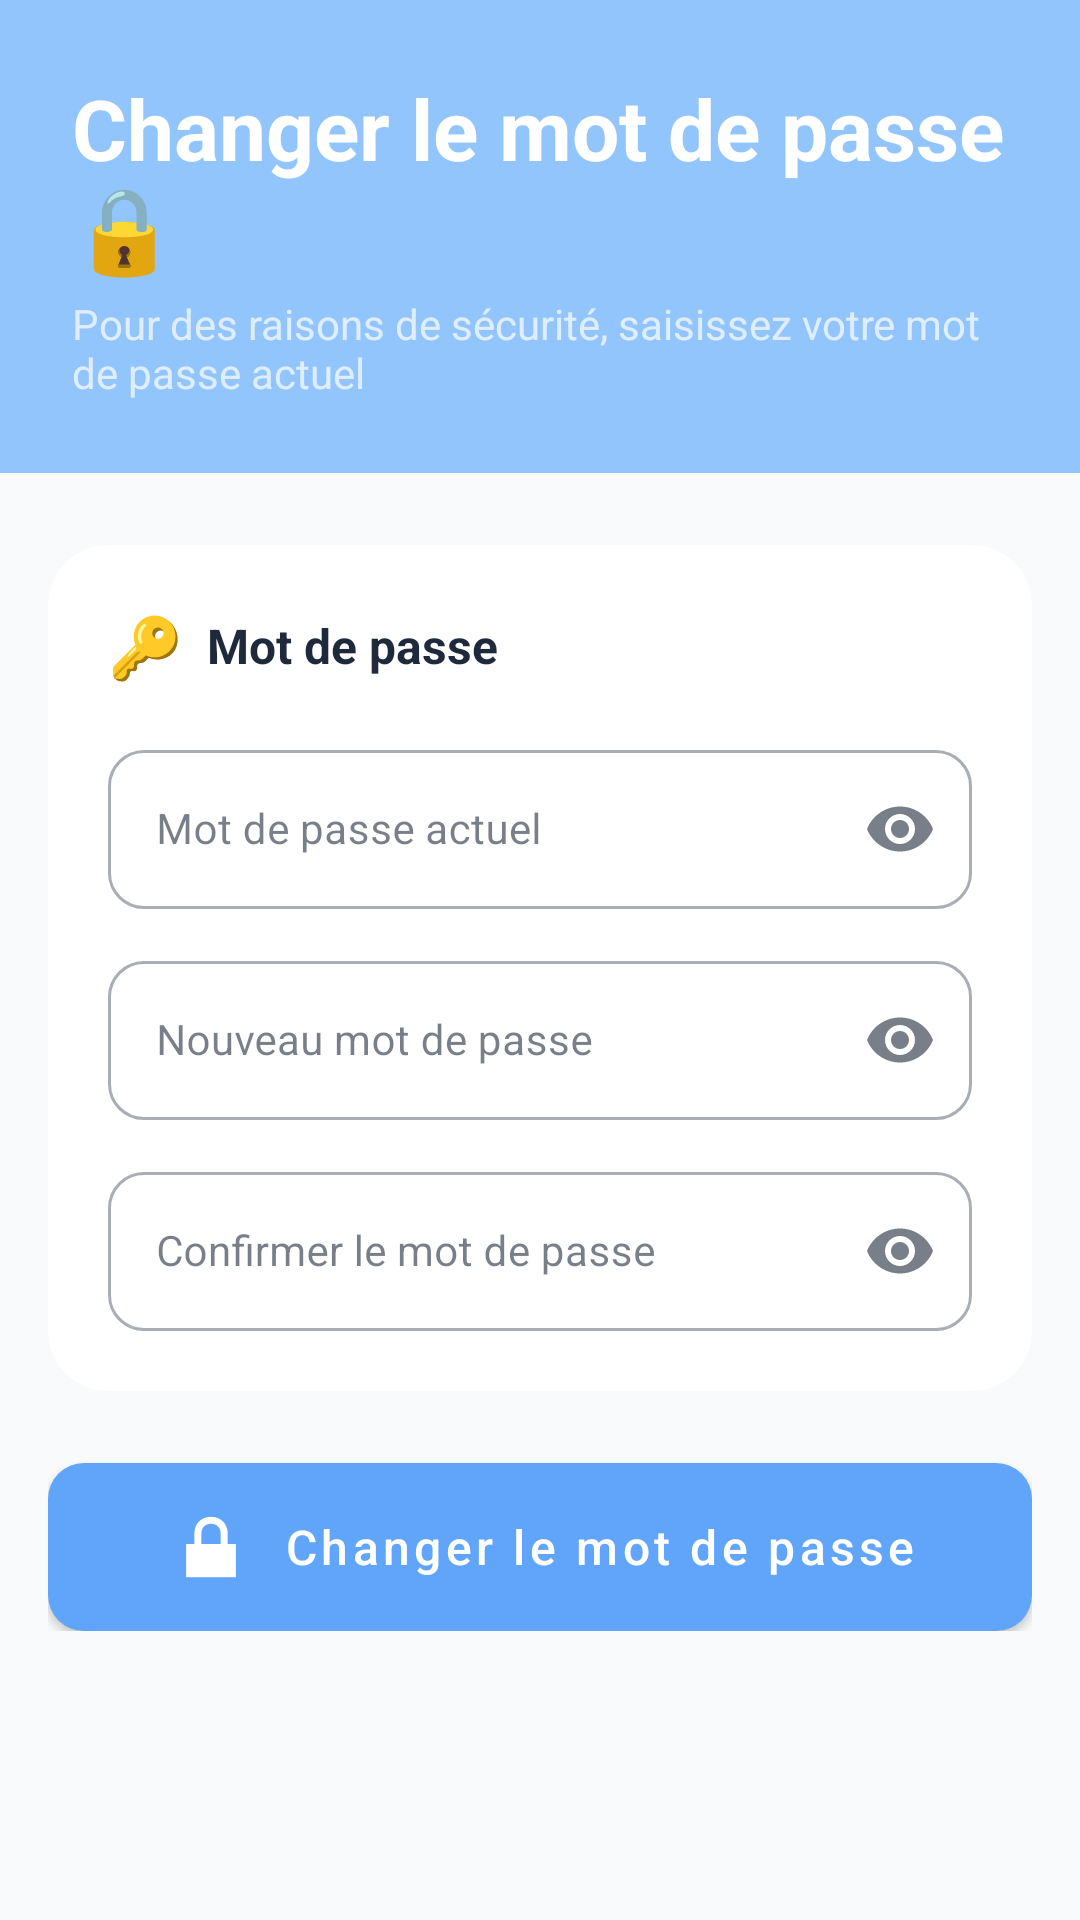

The Android layout XML behind this screen, and the referenced resources:
<!-- AndroidManifest.xml: application theme Theme.Petsitternow_app -->
<!-- res/layout/fragment_change_password.xml -->
<?xml version="1.0" encoding="utf-8"?>
<androidx.core.widget.NestedScrollView xmlns:android="http://schemas.android.com/apk/res/android"
    xmlns:app="http://schemas.android.com/apk/res-auto"
    xmlns:tools="http://schemas.android.com/tools"
    android:layout_width="match_parent"
    android:layout_height="match_parent"
    android:background="@color/background_light"
    android:fillViewport="true"
    tools:context=".view.fragment.ChangePasswordFragment">

    <LinearLayout
        android:layout_width="match_parent"
        android:layout_height="wrap_content"
        android:orientation="vertical"
        android:paddingBottom="100dp">

        
        <LinearLayout
            android:layout_width="match_parent"
            android:layout_height="wrap_content"
            android:background="@drawable/bg_gradient_primary"
            android:orientation="vertical"
            android:padding="24dp">

            <TextView
                android:layout_width="wrap_content"
                android:layout_height="wrap_content"
                android:text="Changer le mot de passe 🔒"
                android:textSize="28sp"
                android:textStyle="bold"
                android:textColor="@color/white" />

            <TextView
                android:layout_width="wrap_content"
                android:layout_height="wrap_content"
                android:text="Pour des raisons de sécurité, saisissez votre mot de passe actuel"
                android:textSize="14sp"
                android:textColor="#B3FFFFFF"
                android:layout_marginTop="4dp" />

        </LinearLayout>

        <LinearLayout
            android:layout_width="match_parent"
            android:layout_height="wrap_content"
            android:orientation="vertical"
            android:padding="16dp">

            
            <ProgressBar
                android:id="@+id/progressBar"
                android:layout_width="wrap_content"
                android:layout_height="wrap_content"
                android:layout_gravity="center"
                android:layout_marginTop="16dp"
                android:indeterminateTint="@color/primary"
                android:visibility="gone" />

            
            <TextView
                android:id="@+id/tvError"
                android:layout_width="match_parent"
                android:layout_height="wrap_content"
                android:background="@drawable/bg_error_message"
                android:padding="12dp"
                android:textColor="#EF4444"
                android:textSize="13sp"
                android:visibility="gone" />

            
            <androidx.cardview.widget.CardView
                android:layout_width="match_parent"
                android:layout_height="wrap_content"
                android:layout_marginTop="8dp"
                app:cardCornerRadius="20dp"
                app:cardElevation="0dp"
                app:cardBackgroundColor="@color/white">

                <LinearLayout
                    android:layout_width="match_parent"
                    android:layout_height="wrap_content"
                    android:orientation="vertical"
                    android:padding="20dp">

                    <LinearLayout
                        android:layout_width="match_parent"
                        android:layout_height="wrap_content"
                        android:orientation="horizontal"
                        android:gravity="center_vertical"
                        android:layout_marginBottom="16dp">

                        <TextView
                            android:layout_width="wrap_content"
                            android:layout_height="wrap_content"
                            android:text="🔑"
                            android:textSize="20sp" />

                        <TextView
                            android:layout_width="wrap_content"
                            android:layout_height="wrap_content"
                            android:text="Mot de passe"
                            android:textSize="16sp"
                            android:textStyle="bold"
                            android:textColor="@color/text_primary"
                            android:layout_marginStart="8dp" />

                    </LinearLayout>

                    
                    <com.google.android.material.textfield.TextInputLayout
                        android:id="@+id/tilCurrentPassword"
                        style="@style/Widget.MaterialComponents.TextInputLayout.OutlinedBox"
                        android:layout_width="match_parent"
                        android:layout_height="wrap_content"
                        android:hint="Mot de passe actuel"
                        app:endIconMode="password_toggle"
                        app:boxCornerRadiusBottomEnd="12dp"
                        app:boxCornerRadiusBottomStart="12dp"
                        app:boxCornerRadiusTopEnd="12dp"
                        app:boxCornerRadiusTopStart="12dp">

                        <com.google.android.material.textfield.TextInputEditText
                            android:id="@+id/etCurrentPassword"
                            android:layout_width="match_parent"
                            android:layout_height="wrap_content"
                            android:inputType="textPassword"
                            android:textSize="14sp" />

                    </com.google.android.material.textfield.TextInputLayout>

                    
                    <com.google.android.material.textfield.TextInputLayout
                        android:id="@+id/tilNewPassword"
                        style="@style/Widget.MaterialComponents.TextInputLayout.OutlinedBox"
                        android:layout_width="match_parent"
                        android:layout_height="wrap_content"
                        android:layout_marginTop="12dp"
                        android:hint="Nouveau mot de passe"
                        app:endIconMode="password_toggle"
                        app:boxCornerRadiusBottomEnd="12dp"
                        app:boxCornerRadiusBottomStart="12dp"
                        app:boxCornerRadiusTopEnd="12dp"
                        app:boxCornerRadiusTopStart="12dp">

                        <com.google.android.material.textfield.TextInputEditText
                            android:id="@+id/etNewPassword"
                            android:layout_width="match_parent"
                            android:layout_height="wrap_content"
                            android:inputType="textPassword"
                            android:textSize="14sp" />

                    </com.google.android.material.textfield.TextInputLayout>

                    
                    <com.google.android.material.textfield.TextInputLayout
                        android:id="@+id/tilConfirmPassword"
                        style="@style/Widget.MaterialComponents.TextInputLayout.OutlinedBox"
                        android:layout_width="match_parent"
                        android:layout_height="wrap_content"
                        android:layout_marginTop="12dp"
                        android:hint="Confirmer le mot de passe"
                        app:endIconMode="password_toggle"
                        app:boxCornerRadiusBottomEnd="12dp"
                        app:boxCornerRadiusBottomStart="12dp"
                        app:boxCornerRadiusTopEnd="12dp"
                        app:boxCornerRadiusTopStart="12dp">

                        <com.google.android.material.textfield.TextInputEditText
                            android:id="@+id/etConfirmPassword"
                            android:layout_width="match_parent"
                            android:layout_height="wrap_content"
                            android:inputType="textPassword"
                            android:textSize="14sp" />

                    </com.google.android.material.textfield.TextInputLayout>

                </LinearLayout>

            </androidx.cardview.widget.CardView>

            
            <com.google.android.material.button.MaterialButton
                android:id="@+id/btnChangePassword"
                android:layout_width="match_parent"
                android:layout_height="56dp"
                android:layout_marginTop="24dp"
                android:text="Changer le mot de passe"
                android:textSize="16sp"
                android:textAllCaps="false"
                android:textColor="@color/white"
                android:background="@drawable/bg_button_gradient"
                app:backgroundTint="@null"
                app:cornerRadius="12dp"
                app:icon="@android:drawable/ic_lock_lock"
                app:iconTint="@color/white"
                app:iconGravity="textStart"
                app:iconPadding="8dp" />

        </LinearLayout>

    </LinearLayout>

</androidx.core.widget.NestedScrollView>
<!-- resources referenced by this layout -->
<resources>
  <color name="background_light">#F8FAFC</color>
  <color name="primary">#3B82F6</color>
  <color name="text_primary">#1E293B</color>
  <color name="white">#FFFFFFFF</color>
  <!-- drawable bg_button_gradient (drawable) -->
  <?xml version="1.0" encoding="utf-8"?>
  <ripple xmlns:android="http://schemas.android.com/apk/res/android"
      android:color="#40FFFFFF">
      <item>
          <shape android:shape="rectangle">
              <solid android:color="@color/pastel_button" />
              <corners android:radius="12dp" />
          </shape>
      </item>
  </ripple>
  <!-- drawable bg_gradient_primary (drawable) -->
  <?xml version="1.0" encoding="utf-8"?>
  <shape xmlns:android="http://schemas.android.com/apk/res/android"
      android:shape="rectangle">
      <solid android:color="@color/pastel_primary" />
  </shape>
  <style name="Theme.Petsitternow_app" parent="Base.Theme.Petsitternow_app" />
  <color name="pastel_button">#60A5FA</color>
  <color name="pastel_primary">#93C5FD</color>
  <color name="primary_light">#DBEAFE</color>
  <color name="text_secondary">#64748B</color>
  <color name="border">#E2E8F0</color>
  <style name="App.TextInputLayout" parent="Widget.MaterialComponents.TextInputLayout.OutlinedBox">
          <item name="boxStrokeColor">@color/text_input_box_stroke</item>
          <item name="boxStrokeErrorColor">#EF4444</item>
          <item name="hintTextColor">@color/text_input_hint_color</item>
          <item name="android:textColorHint">@color/text_secondary</item>
          <item name="cursorColor">@color/primary</item>
          <item name="boxCornerRadiusBottomEnd">12dp</item>
          <item name="boxCornerRadiusBottomStart">12dp</item>
          <item name="boxCornerRadiusTopEnd">12dp</item>
          <item name="boxCornerRadiusTopStart">12dp</item>
      </style>
  <style name="App.MaterialButton" parent="Widget.MaterialComponents.Button">
          <item name="backgroundTint">@color/primary</item>
          <item name="android:textColor">@color/white</item>
          <item name="iconTint">@color/white</item>
          <item name="rippleColor">#40FFFFFF</item>
      </style>
  <style name="App.Checkbox" parent="Widget.MaterialComponents.CompoundButton.CheckBox">
          <item name="buttonTint">@color/primary</item>
      </style>
  <style name="App.RadioButton" parent="Widget.MaterialComponents.CompoundButton.RadioButton">
          <item name="buttonTint">@color/primary</item>
      </style>
  <style name="App.Switch" parent="Widget.MaterialComponents.CompoundButton.Switch">
          <item name="thumbTint">@color/primary</item>
      </style>
</resources>
